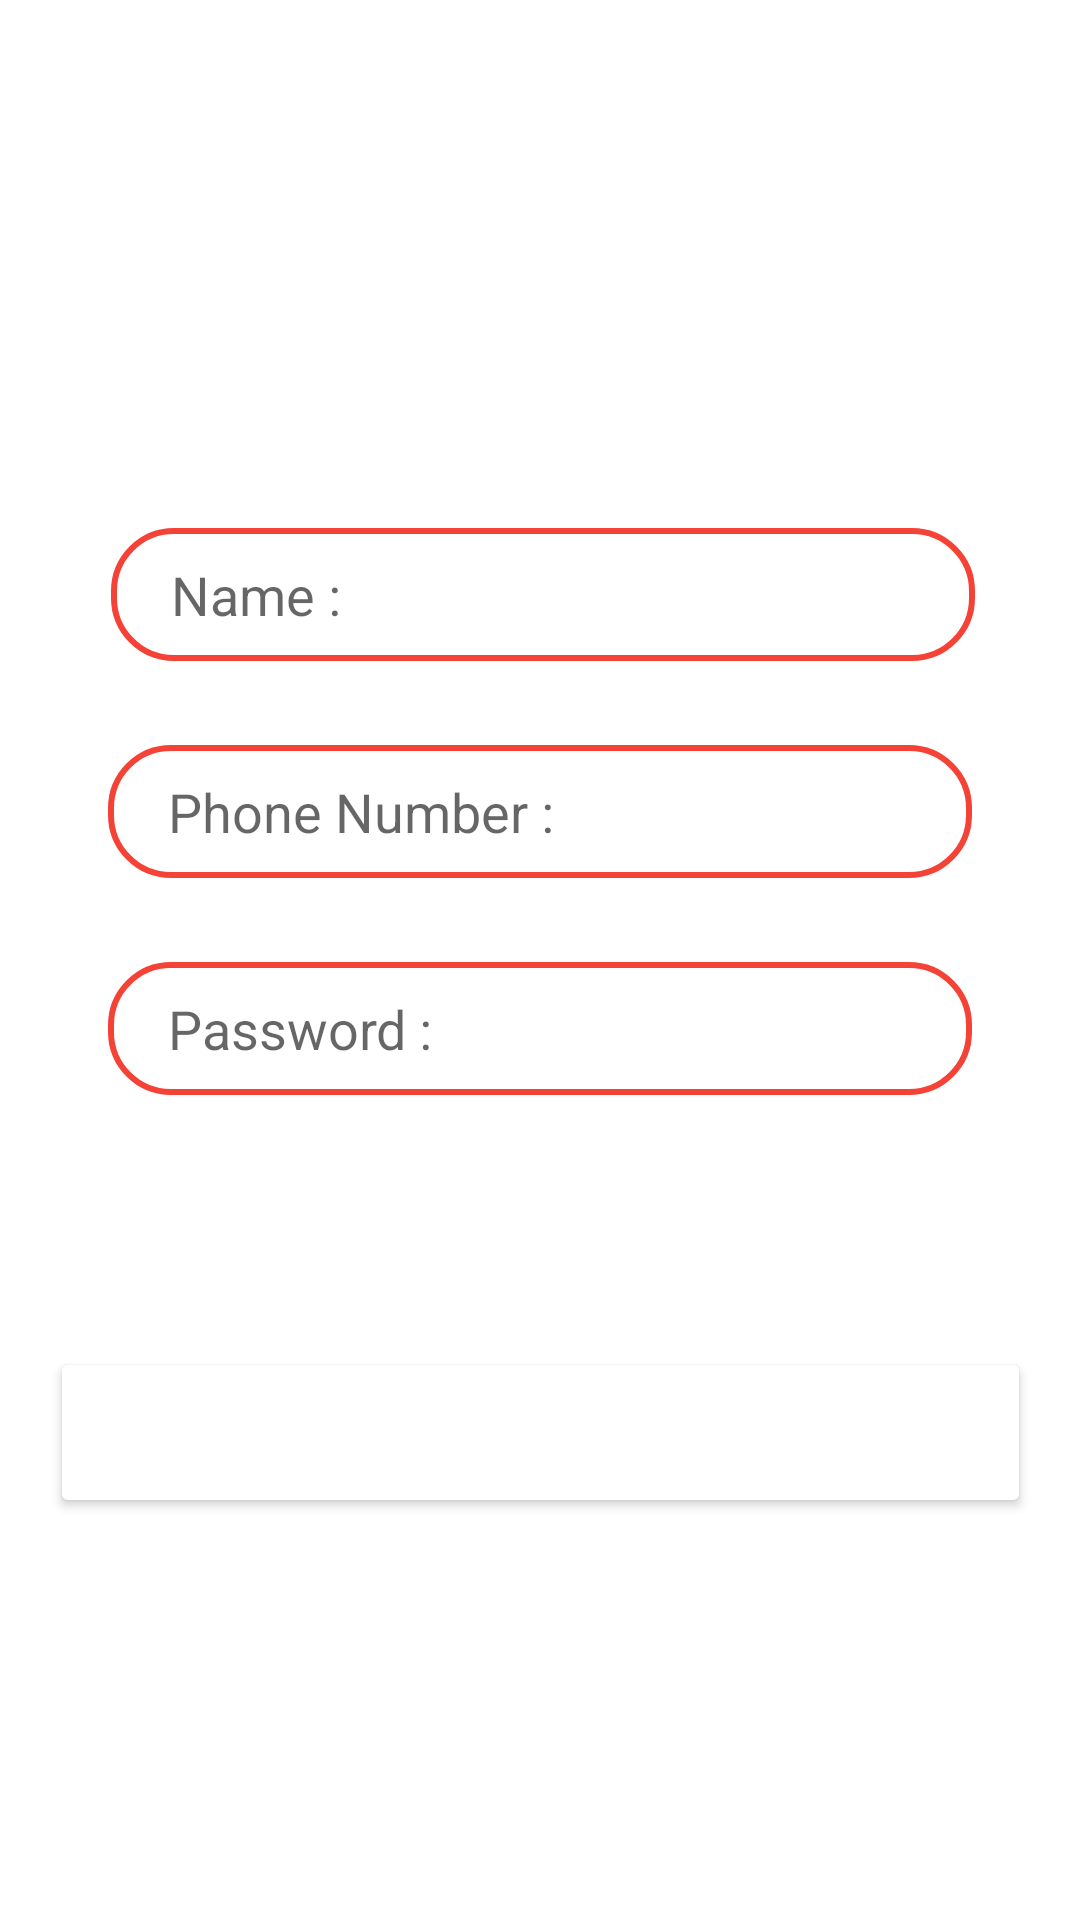

Reconstruct the res/layout file that produces this screen, plus the resources it refers to.
<!-- AndroidManifest.xml: application theme Theme.KMUTNB_Bank -->
<!-- res/layout/register_tab_fragment.xml -->
<?xml version="1.0" encoding="utf-8"?>
<androidx.constraintlayout.widget.ConstraintLayout xmlns:android="http://schemas.android.com/apk/res/android"
    xmlns:app="http://schemas.android.com/apk/res-auto"
    xmlns:tools="http://schemas.android.com/tools"
    android:layout_width="match_parent"
    android:layout_height="match_parent">

    <EditText
        android:id="@+id/name_regis"
        android:layout_width="0dp"
        android:layout_height="wrap_content"
        android:layout_marginTop="176dp"
        android:background="@drawable/edit_text_bg"
        android:hint="Name : "
        android:paddingLeft="20dp"

        android:paddingTop="10dp"
        android:paddingBottom="10dp"
        app:layout_constraintEnd_toEndOf="parent"
        app:layout_constraintHorizontal_bias="0.512"
        app:layout_constraintStart_toStartOf="parent"
        app:layout_constraintTop_toTopOf="parent"
        app:layout_constraintWidth_percent=".8"
        tools:ignore="TouchTargetSizeCheck" />

    <EditText
        android:id="@+id/phone_regis"
        android:layout_width="0dp"
        android:layout_height="wrap_content"
        android:layout_marginTop="28dp"
        android:background="@drawable/edit_text_bg"
        android:hint="Phone Number : "
        android:paddingLeft="20dp"


        android:paddingTop="10dp"
        android:paddingBottom="10dp"
        app:layout_constraintEnd_toEndOf="parent"
        app:layout_constraintStart_toStartOf="parent"
        app:layout_constraintTop_toBottomOf="@+id/name_regis"
        app:layout_constraintWidth_percent=".8"
        tools:ignore="TouchTargetSizeCheck" />

    <EditText
        android:id="@+id/password_regis"
        android:layout_width="0dp"
        android:layout_height="wrap_content"
        android:inputType="textPassword"
        android:layout_marginTop="28dp"
        android:background="@drawable/edit_text_bg"
        android:hint="Password : "
        android:paddingLeft="20dp"


        android:paddingTop="10dp"
        android:paddingBottom="10dp"
        app:layout_constraintEnd_toEndOf="parent"
        app:layout_constraintStart_toStartOf="parent"
        app:layout_constraintTop_toBottomOf="@+id/phone_regis"
        app:layout_constraintWidth_percent=".8"
        tools:ignore="TouchTargetSizeCheck" />

    <Button
        android:id="@+id/btn_register"
        android:layout_width="327dp"
        android:layout_height="57dp"
        android:layout_marginTop="84dp"
        android:backgroundTint="#F44336"

        android:backgroundTintMode="add"
        android:onClick="RegisterFunction"
        android:text="Register"
        android:textColor="@color/white"
        android:textSize="16sp"
        android:textStyle="bold"
        app:cornerRadius="20dp"
        app:layout_constraintEnd_toEndOf="parent"
        app:layout_constraintStart_toStartOf="parent"
        app:layout_constraintTop_toBottomOf="@+id/password_regis"
        app:layout_constraintWidth_percent=".8" />


</androidx.constraintlayout.widget.ConstraintLayout>
<!-- resources referenced by this layout -->
<resources>
  <color name="white">#FFFFFFFF</color>
  <!-- drawable edit_text_bg (drawable) -->
  <?xml version="1.0" encoding="utf-8"?>
  <shape xmlns:android="http://schemas.android.com/apk/res/android">
  
      <corners android:radius="20dp" />
  
      <solid android:color="@color/white" />
  
      <stroke android:width="2dp"
          android:color="@color/orange"/>
  
  </shape>
  <style name="Theme.KMUTNB_Bank" parent="Theme.MaterialComponents.DayNight.DarkActionBar">
          
          <item name="colorPrimary">@color/orange</item>
          <item name="colorPrimaryVariant">@color/orange</item>
          <item name="colorOnPrimary">@color/white</item>
          
          <item name="colorSecondary">@color/orange</item>
          <item name="colorSecondaryVariant">@color/teal_700</item>
          <item name="colorOnSecondary">@color/white</item>
          
          <item name="android:statusBarColor" tools:targetApi="l">?attr/colorPrimaryVariant</item>
          
      </style>
  <color name="orange">#F44336</color>
  <color name="teal_700">#FF018786</color>
</resources>
